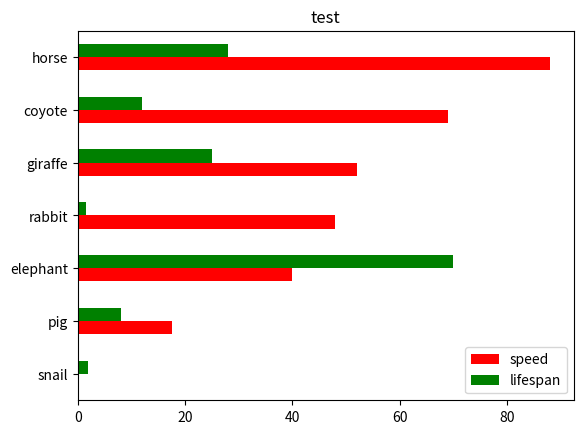

Generate this figure with matplotlib:
import pandas as pd
import matplotlib.pyplot as plt

speed = [0.1, 17.5, 40, 48, 52, 69, 88]
lifespan = [2, 8, 70, 1.5, 25, 12, 28]
index = ['snail', 'pig', 'elephant',
         'rabbit', 'giraffe', 'coyote', 'horse']
df = pd.DataFrame({'speed': speed,
                   'lifespan': lifespan}, index=index)
ax = df.plot.barh(title="test", color={"speed": "red", "lifespan": "green"})

plt.show()